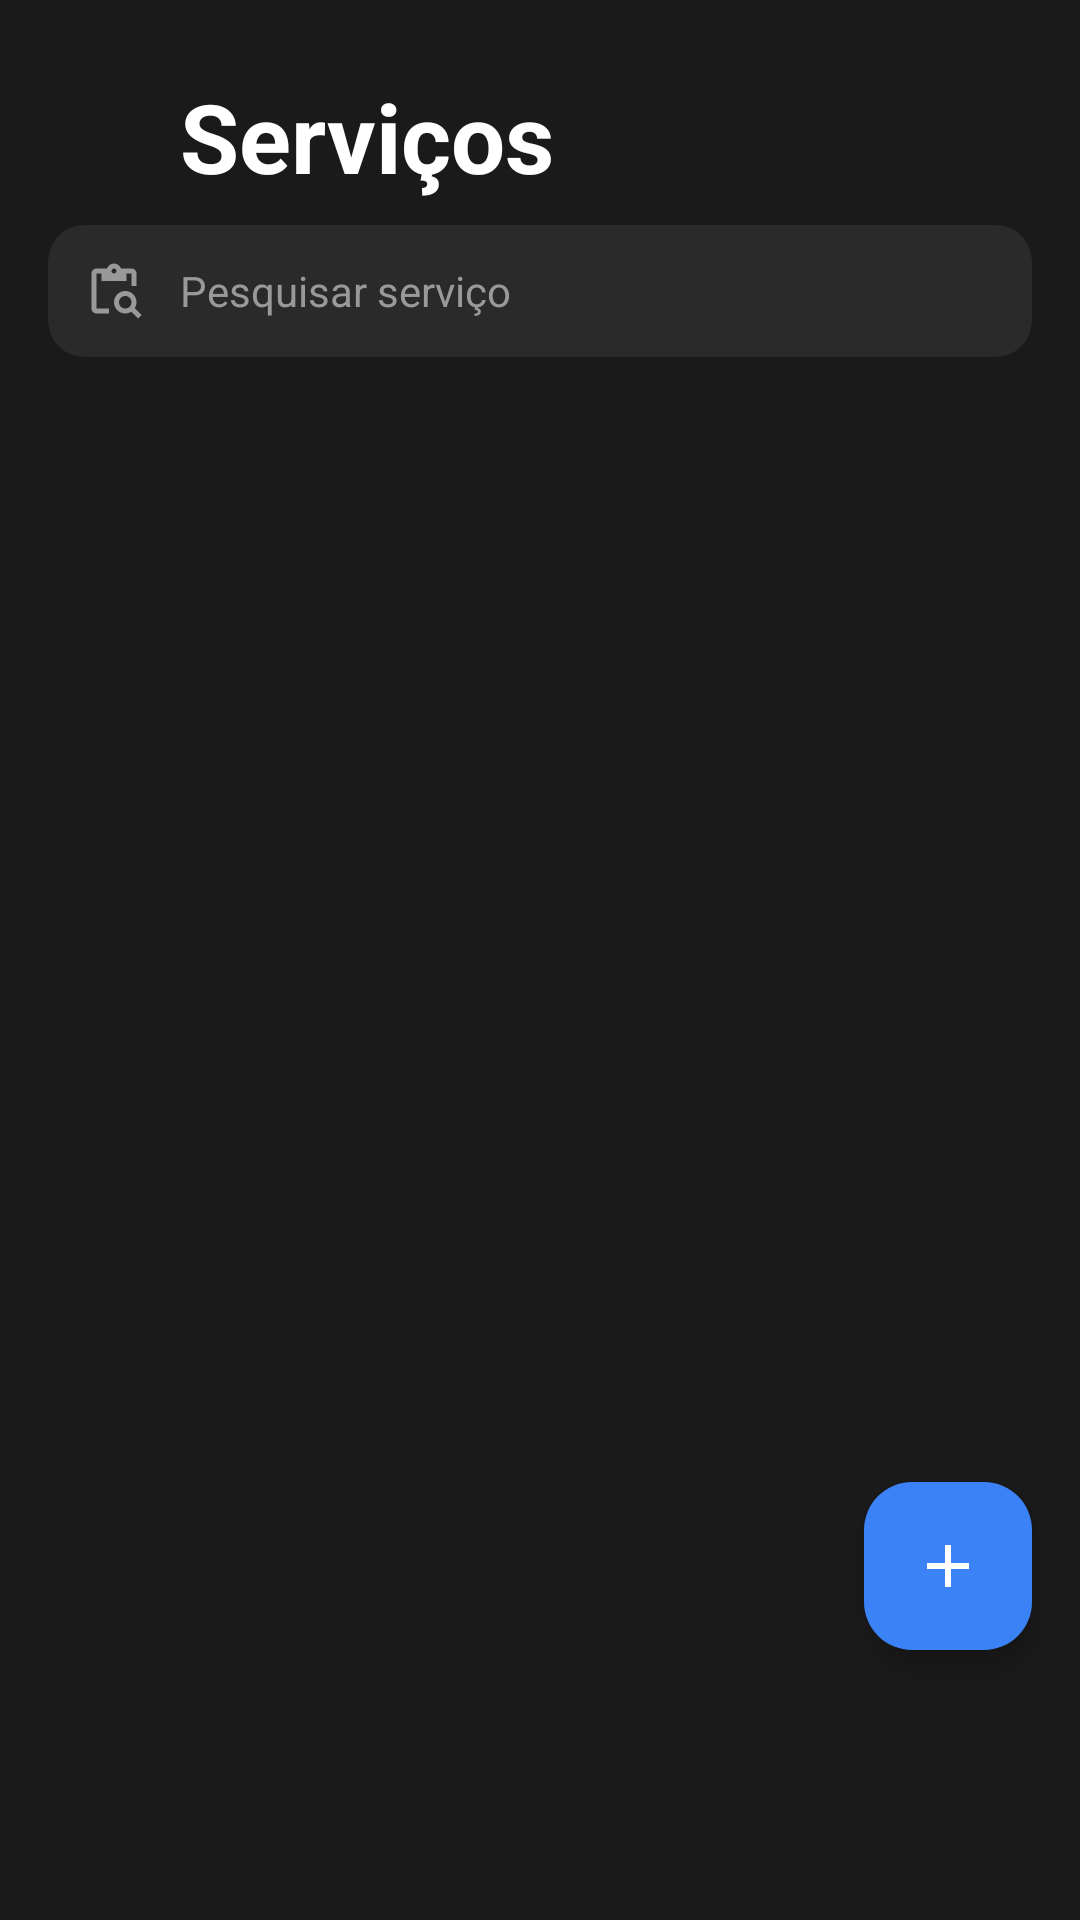

Produce the Android XML layout that renders to this screen, including the resource entries it uses.
<!-- AndroidManifest.xml: application theme Theme.BarberPro -->
<!-- res/layout/fragment_services.xml -->
<?xml version="1.0" encoding="utf-8"?>
<androidx.constraintlayout.widget.ConstraintLayout xmlns:android="http://schemas.android.com/apk/res/android"
    xmlns:app="http://schemas.android.com/apk/res-auto"
    xmlns:tools="http://schemas.android.com/tools"
    android:layout_width="match_parent"
    android:layout_height="match_parent"
    android:background="@color/background_dark"
    tools:context=".ServicesActivity">

    

    <LinearLayout
        android:id="@+id/headerContainer"
        android:layout_width="wrap_content"
        android:layout_height="wrap_content"
        android:layout_margin="24dp"
        android:orientation="horizontal"
        android:gravity="center_vertical"
        app:layout_constraintTop_toTopOf="parent"
        app:layout_constraintStart_toStartOf="parent">

        <ImageView
            android:id="@+id/backButton"
            android:layout_width="24dp"
            android:layout_height="24dp"
            android:src="@drawable/ic_arrow_back"
            app:tint="@android:color/white"
            android:padding="4dp" />

        <TextView
            android:id="@+id/headerTitle"
            android:layout_width="wrap_content"
            android:layout_height="wrap_content"
            android:layout_marginStart="12dp"
            android:text="Serviços"
            android:textSize="32sp"
            android:textStyle="bold"
            android:textColor="@android:color/white" />
    </LinearLayout>

    
    <com.google.android.material.card.MaterialCardView
        android:id="@+id/searchCard"
        android:layout_width="match_parent"
        android:layout_height="wrap_content"
        android:layout_marginHorizontal="16dp"
        android:layout_marginTop="8dp"
        app:cardBackgroundColor="@color/card_background"
        app:cardCornerRadius="12dp"
        app:cardElevation="0dp"
        app:strokeWidth="0dp"
        app:layout_constraintTop_toBottomOf="@id/headerContainer">

        <LinearLayout
            android:layout_width="match_parent"
            android:layout_height="wrap_content"
            android:orientation="horizontal"
            android:padding="12dp"
            android:gravity="center_vertical">

            <ImageView
                android:layout_width="20dp"
                android:layout_height="20dp"
                android:src="@drawable/ic_search"
                app:tint="@color/text_secondary" />

            <EditText
                android:id="@+id/searchEditText"
                android:layout_width="0dp"
                android:layout_height="wrap_content"
                android:layout_weight="1"
                android:layout_marginStart="12dp"
                android:hint="Pesquisar serviço"
                android:textSize="14sp"
                android:textColor="@android:color/white"
                android:textColorHint="@color/text_secondary"
                android:background="@android:color/transparent"
                android:inputType="text" />
        </LinearLayout>
    </com.google.android.material.card.MaterialCardView>

    
    <androidx.recyclerview.widget.RecyclerView
        android:id="@+id/servicosRecyclerView"
        android:layout_width="match_parent"
        android:layout_height="0dp"
        android:paddingHorizontal="16dp"
        android:paddingTop="16dp"
        android:paddingBottom="80dp"
        android:clipToPadding="false"
        app:layoutManager="androidx.recyclerview.widget.LinearLayoutManager"
        app:layout_constraintTop_toBottomOf="@id/searchCard"
        app:layout_constraintBottom_toBottomOf="parent"
        tools:listitem="@layout/item_service" />

    
    <com.google.android.material.floatingactionbutton.FloatingActionButton
        android:id="@+id/fabAddServico"
        android:layout_width="wrap_content"
        android:layout_height="wrap_content"
        android:layout_marginEnd="16dp"
        android:layout_marginBottom="90dp"
        android:contentDescription="Adicionar serviço"
        android:src="@drawable/ic_add"
        app:backgroundTint="#3B82F6"
        app:tint="@android:color/white"
        app:layout_constraintEnd_toEndOf="parent"
        app:layout_constraintBottom_toBottomOf="parent" />
</androidx.constraintlayout.widget.ConstraintLayout>
<!-- res/layout/item_service.xml (included above) -->
<?xml version="1.0" encoding="utf-8"?>
<com.google.android.material.card.MaterialCardView xmlns:android="http://schemas.android.com/apk/res/android"
    xmlns:app="http://schemas.android.com/apk/res-auto"
    android:layout_width="match_parent"
    android:layout_height="wrap_content"
    android:layout_marginBottom="12dp"
    app:cardBackgroundColor="@color/card_background"
    app:cardCornerRadius="16dp"
    app:cardElevation="0dp"
    app:strokeWidth="0dp">

    <androidx.constraintlayout.widget.ConstraintLayout
        android:layout_width="match_parent"
        android:layout_height="wrap_content"
        android:padding="16dp">

        
        <TextView
            android:id="@+id/servicoNomeText"
            android:layout_width="0dp"
            android:layout_height="wrap_content"
            android:text="Corte Social"
            android:textSize="18sp"
            android:textStyle="bold"
            android:textColor="@android:color/white"
            app:layout_constraintTop_toTopOf="parent"
            app:layout_constraintStart_toStartOf="parent"
            app:layout_constraintEnd_toStartOf="@id/servicoPrecoText" />

        
        <TextView
            android:id="@+id/servicoPrecoText"
            android:layout_width="wrap_content"
            android:layout_height="wrap_content"
            android:text="R$ 45,00"
            android:textSize="20sp"
            android:textStyle="bold"
            android:textColor="#3B82F6"
            android:layout_marginStart="16dp"
            app:layout_constraintTop_toTopOf="parent"
            app:layout_constraintEnd_toEndOf="parent" />

    </androidx.constraintlayout.widget.ConstraintLayout>

</com.google.android.material.card.MaterialCardView>
<!-- resources referenced by this layout -->
<resources>
  <color name="background_dark">#1A1A1A</color>
  <color name="card_background">#2A2A2A</color>
  <color name="text_secondary">#999999</color>
  <!-- drawable ic_add (drawable) -->
  <vector xmlns:android="http://schemas.android.com/apk/res/android" android:height="96dp" android:tint="#D09604" android:viewportHeight="24" android:viewportWidth="24" android:width="96dp">
        
      <path android:fillColor="@android:color/white" android:pathData="M19,13h-6v6h-2v-6H5v-2h6V5h2v6h6v2z"/>
      
  </vector>
  <!-- drawable ic_search (drawable) -->
  <vector xmlns:android="http://schemas.android.com/apk/res/android" android:height="24dp" android:tint="#D4AF37" android:viewportHeight="24" android:viewportWidth="24" android:width="24dp">
        
      <path android:fillColor="@android:color/white" android:pathData="M5,5h2v3h10V5h2v5h2V5c0,-1.1 -0.9,-2 -2,-2h-4.18C14.4,1.84 13.3,1 12,1S9.6,1.84 9.18,3H5C3.9,3 3,3.9 3,5v14c0,1.1 0.9,2 2,2h5v-2H5V5zM12,3c0.55,0 1,0.45 1,1s-0.45,1 -1,1s-1,-0.45 -1,-1S11.45,3 12,3z"/>
        
      <path android:fillColor="@android:color/white" android:pathData="M20.3,18.9c0.4,-0.7 0.7,-1.5 0.7,-2.4c0,-2.5 -2,-4.5 -4.5,-4.5S12,14 12,16.5s2,4.5 4.5,4.5c0.9,0 1.7,-0.3 2.4,-0.7l2.7,2.7l1.4,-1.4L20.3,18.9zM16.5,19c-1.4,0 -2.5,-1.1 -2.5,-2.5c0,-1.4 1.1,-2.5 2.5,-2.5s2.5,1.1 2.5,2.5C19,17.9 17.9,19 16.5,19z"/>
      
  </vector>
  <style name="Theme.BarberPro" parent="Theme.MaterialComponents.DayNight.NoActionBar">
          
          <item name="colorPrimary">@color/gold</item>
          <item name="colorPrimaryVariant">@color/gold_dark</item>
          <item name="colorOnPrimary">@color/button_text</item>
  
          
          <item name="colorSecondary">@color/gold_light</item>
          <item name="colorSecondaryVariant">@color/gold_dark</item>
          <item name="colorOnSecondary">@color/button_text</item>
  
          
          <item name="android:statusBarColor">@color/background_dark</item>
          <item name="android:windowLightStatusBar">false</item>
  
          
          <item name="android:windowBackground">@color/background_dark</item>
          <item name="backgroundColor">@color/background_dark</item>
  
          
          <item name="android:textColorPrimary">@color/text_primary</item>
          <item name="android:textColorSecondary">@color/text_secondary</item>
          <item name="android:textColorHint">@color/text_hint</item>
  
          
          <item name="materialButtonStyle">@style/Widget.BarberPro.Button</item>
          <item name="textInputStyle">@style/Widget.BarberPro.TextInputLayout</item>
      </style>
  <color name="gold">#D4AF37</color>
  <color name="gold_dark">#B8941F</color>
  <color name="button_text">#1A1A1A</color>
  <color name="gold_light">#E5C965</color>
  <color name="text_primary">#FFFFFF</color>
  <color name="text_hint">#666666</color>
  <style name="Widget.BarberPro.Button" parent="Widget.MaterialComponents.Button">
          <item name="cornerRadius">8dp</item>
          <item name="android:textAllCaps">false</item>
          <item name="android:textSize">16sp</item>
          <item name="android:textStyle">bold</item>
          <item name="elevation">0dp</item>
      </style>
  <style name="Widget.BarberPro.TextInputLayout" parent="Widget.MaterialComponents.TextInputLayout.OutlinedBox">
          <item name="boxStrokeColor">@color/input_stroke</item>
          <item name="boxStrokeWidth">1dp</item>
          <item name="hintTextColor">@color/text_secondary</item>
          <item name="android:textColorHint">@color/text_hint</item>
      </style>
  <color name="input_stroke">#3A3A3A</color>
</resources>
